Run: headless pygame with SDL's dummy video driver; simulated clock (each Clock.tick advances the game by its frame time, no real sleeping); random seed 0; keys injected as events and as key.get_pressed() state; no mouse input.
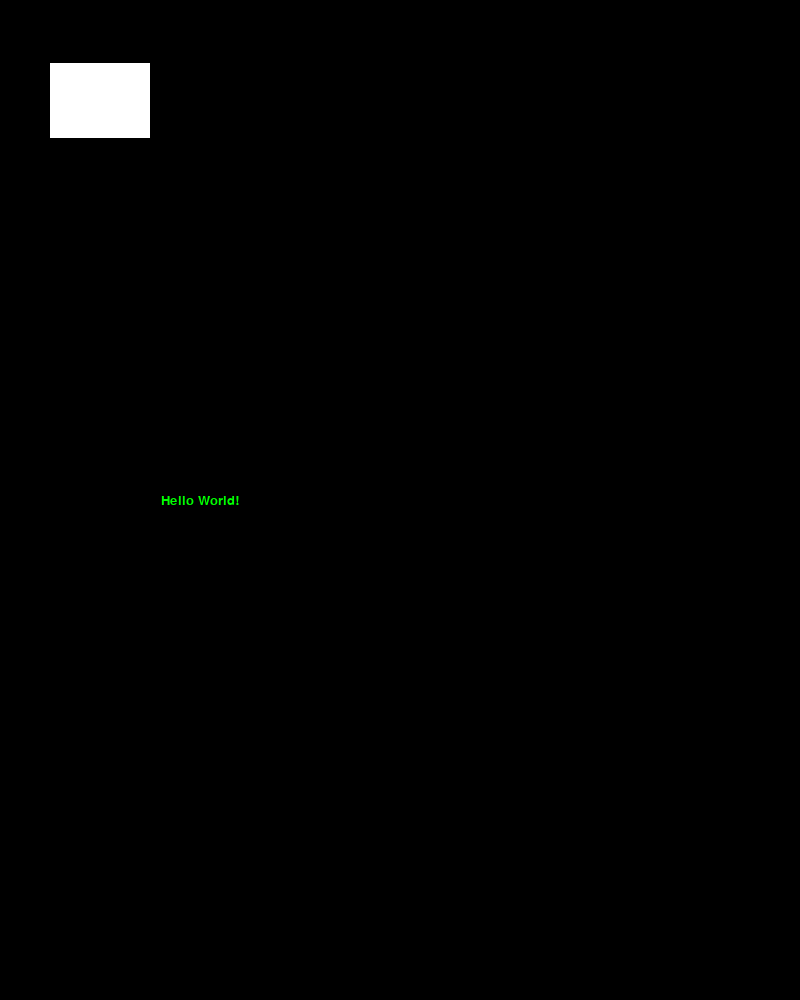
Frame 1 of 4 · flips 1–60 · no input
Frame 2 of 4 · flips 61–180 · tapped SPACE, RETURN · held RIGHT (→), D · screen unchanged from frame 1, image omitted
Frame 3 of 4 · flips 181–300 · held DOWN (↓), S · screen unchanged from frame 2, image omitted
Frame 4 of 4 · flips 301–420 · held LEFT (←), A, UP (↑), W · screen unchanged from frame 3, image omitted

The pygame program that drew these frames:

import pygame
from pygame.locals import *
import sys

pygame.init()
pygame.font.init()

BASIC_FONT = pygame.font.SysFont('arial', size=20)
BOLD_FONT = pygame.font.SysFont('arial', size=20, bold=True)
ITALIC_FONT = pygame.font.SysFont('arial', size=20, italic=True)
BOLD_ITALIC_FONT = pygame.font.SysFont('arial', size=20, bold=True, italic=True)

# colors
WHITE = (255, 255, 255)
BLUE = (0, 0, 255)
GREEN = (0, 255, 0)
RED = (255, 0, 0)
BLACK = (0, 0, 0)
CLEAR = (0, 0, 0, 0)

FPS = 30

WINDOW_WIDTH = 800
WINDOW_HEIGHT = 1000

win = pygame.display.set_mode((WINDOW_WIDTH, WINDOW_HEIGHT))
pygame.display.set_caption('TETRIS')
clock = pygame.time.Clock()


def create_rectangle(width, height, color):
    surf = pygame.Surface((width, height))
    surf.fill(color)
    return surf.convert_alpha()


def create_text(text, font, color):
    surf = pygame.font.Font.render(font, str(text), True, color)
    return surf.convert_alpha()


def create_textbox(width, height, inner_color, border_radius, border_color, border_size, font, text_color, text):
    surf = pygame.Surface((width, height))
    pygame.draw.rect(surf, inner_color, (width - border_size * 2, height - border_size * 2, border_size, border_size))
    pygame.draw.rect(surf, border_color, (width, height, 0, 0), border_size, border_radius)
    text_surf = create_text(text, font, text_color)
    surf.blit(text_surf, text_surf.get_rect(center=(width / 2, height / 2)))
    return surf.convert_alpha()


class Element(pygame.sprite.Sprite):

    def __init__(self, x, y, image, *groups):
        super().__init__(*groups)
        self.x = x
        self.y = y
        self.image = image
        self.rect = self.image.get_rect(center=(self.x, self.y))

    def move(self, dx, dy):
        self.x += dx
        self.y += dy

    def update_rect(self):
        self.rect = self.image.get_rect(center=(self.x, self.y))

    def draw(self, surface):
        self.update_rect()
        surface.blit(self.image, self.rect)


class Text(Element):

    def __init__(self, x, y, text, font, color, *groups):
        self.image = create_text(text, font, color)
        super().__init__(x, y, self.image, *groups)


class Rectangle(Element):

    def __init__(self, x, y, width, height, color, *groups):
        self.image = create_rectangle(width, height, color)
        super().__init__(x, y, self.image, *groups)


class Button:

    def __init__(self, x, y, width, height, text, font, color, *groups):
        self.x = x
        self.y = y
        self.image = pygame.Surface((width, height))
        self.rect = self.image.get_rect(center=(self.x, self.y))
        self.hover_image = pygame.Surface((width, height))
        self.hover_rect = self.hover_image.get_rect(center=(self.x, self.y))
        self.hover = False

    def update(self):
        pass

    def draw(self, surface):
        self.update()
        if self.hover:
            surface.blit(self.hover_image, self.hover_rect)
        else:
            surface.blit(self.image, self.rect)


test_rectangle = Rectangle(100, 100, 100, 75, WHITE)
test_text = Text(200, 500, "Hello World!", BASIC_FONT, color=GREEN)


def draw_window():
    test_rectangle.draw(win)
    test_text.draw(win)


def main():
    while True:
        clock.tick(FPS)
        for event in pygame.event.get():
            if event.type == QUIT:
                pygame.quit()
                sys.exit()
        win.fill(BLACK)
        draw_window()
        pygame.display.flip()


if __name__ == '__main__':
    main()
